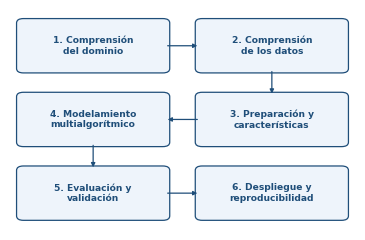

This figure's Python source: (Note: this script raises an exception after producing the figure.)
#!/usr/bin/env python3
# -*- coding: utf-8 -*-
"""
Genera la Figura 1 (arquitectura metodologica CRISP-DM) al TAMANO FINAL de
impresion (ancho de columna = 3.45 in), con tipografia legible (>= 6.5 pt
reales sobre el papel). El detalle de cada fase se documenta en el pie de
figura y en las subsecciones de la Metodologia, por lo que el recuadro
solo rotula las seis fases.
"""
import matplotlib
matplotlib.use("Agg")
import matplotlib.pyplot as plt
from matplotlib.patches import FancyBboxPatch
import numpy as np

FIG_DIR = "figuras_laccei"

plt.rcParams.update({
    "font.family": "DejaVu Sans",
    "font.size": 7.0,
})

FASES = [
    "1. Comprensión\ndel dominio",
    "2. Comprensión\nde los datos",
    "3. Preparación y\ncaracterísticas",
    "4. Modelamiento\nmultialgorítmico",
    "5. Evaluación y\nvalidación",
    "6. Despliegue y\nreproducibilidad",
]

AZUL = "#1f4e79"
FONDO = "#eef4fb"

fig, ax = plt.subplots(figsize=(3.45, 2.20))
ax.set_xlim(0, 1)
ax.set_ylim(0, 1)
ax.axis("off")

w, h = 0.432, 0.235
xs = [0.025, 0.543]
ys = [0.72, 0.385, 0.05]
pos = [(xs[0], ys[0]), (xs[1], ys[0]),
       (xs[1], ys[1]), (xs[0], ys[1]),
       (xs[0], ys[2]), (xs[1], ys[2])]

for texto, (x, y) in zip(FASES, pos):
    ax.add_patch(FancyBboxPatch((x, y), w, h,
                                boxstyle="round,pad=0.006,rounding_size=0.02",
                                fc=FONDO, ec=AZUL, lw=0.9))
    ax.text(x + w / 2, y + h / 2, texto, ha="center", va="center",
            fontsize=6.6, weight="bold", color=AZUL, linespacing=1.25)

def flecha(p0, p1):
    ax.annotate("", xy=p1, xytext=p0,
                arrowprops=dict(arrowstyle="-|>", color=AZUL, lw=0.9,
                                shrinkA=0, shrinkB=0,
                                mutation_scale=6))

y_c1 = ys[0] + h / 2
y_c2 = ys[1] + h / 2
y_c3 = ys[2] + h / 2
flecha((xs[0] + w, y_c1), (xs[1], y_c1))          # 1 -> 2
flecha((xs[1] + w / 2, ys[0]), (xs[1] + w / 2, ys[1] + h))   # 2 -> 3
flecha((xs[1], y_c2), (xs[0] + w, y_c2))          # 3 -> 4
flecha((xs[0] + w / 2, ys[1]), (xs[0] + w / 2, ys[2] + h))   # 4 -> 5
flecha((xs[0] + w, y_c3), (xs[1], y_c3))          # 5 -> 6

fig.subplots_adjust(0, 0, 1, 1)
fig.savefig(f"{FIG_DIR}/fig1_crispdm.png", dpi=400)
plt.close(fig)
print("[*] Fig. 1 regenerada a 3.45 x 2.20 in")
